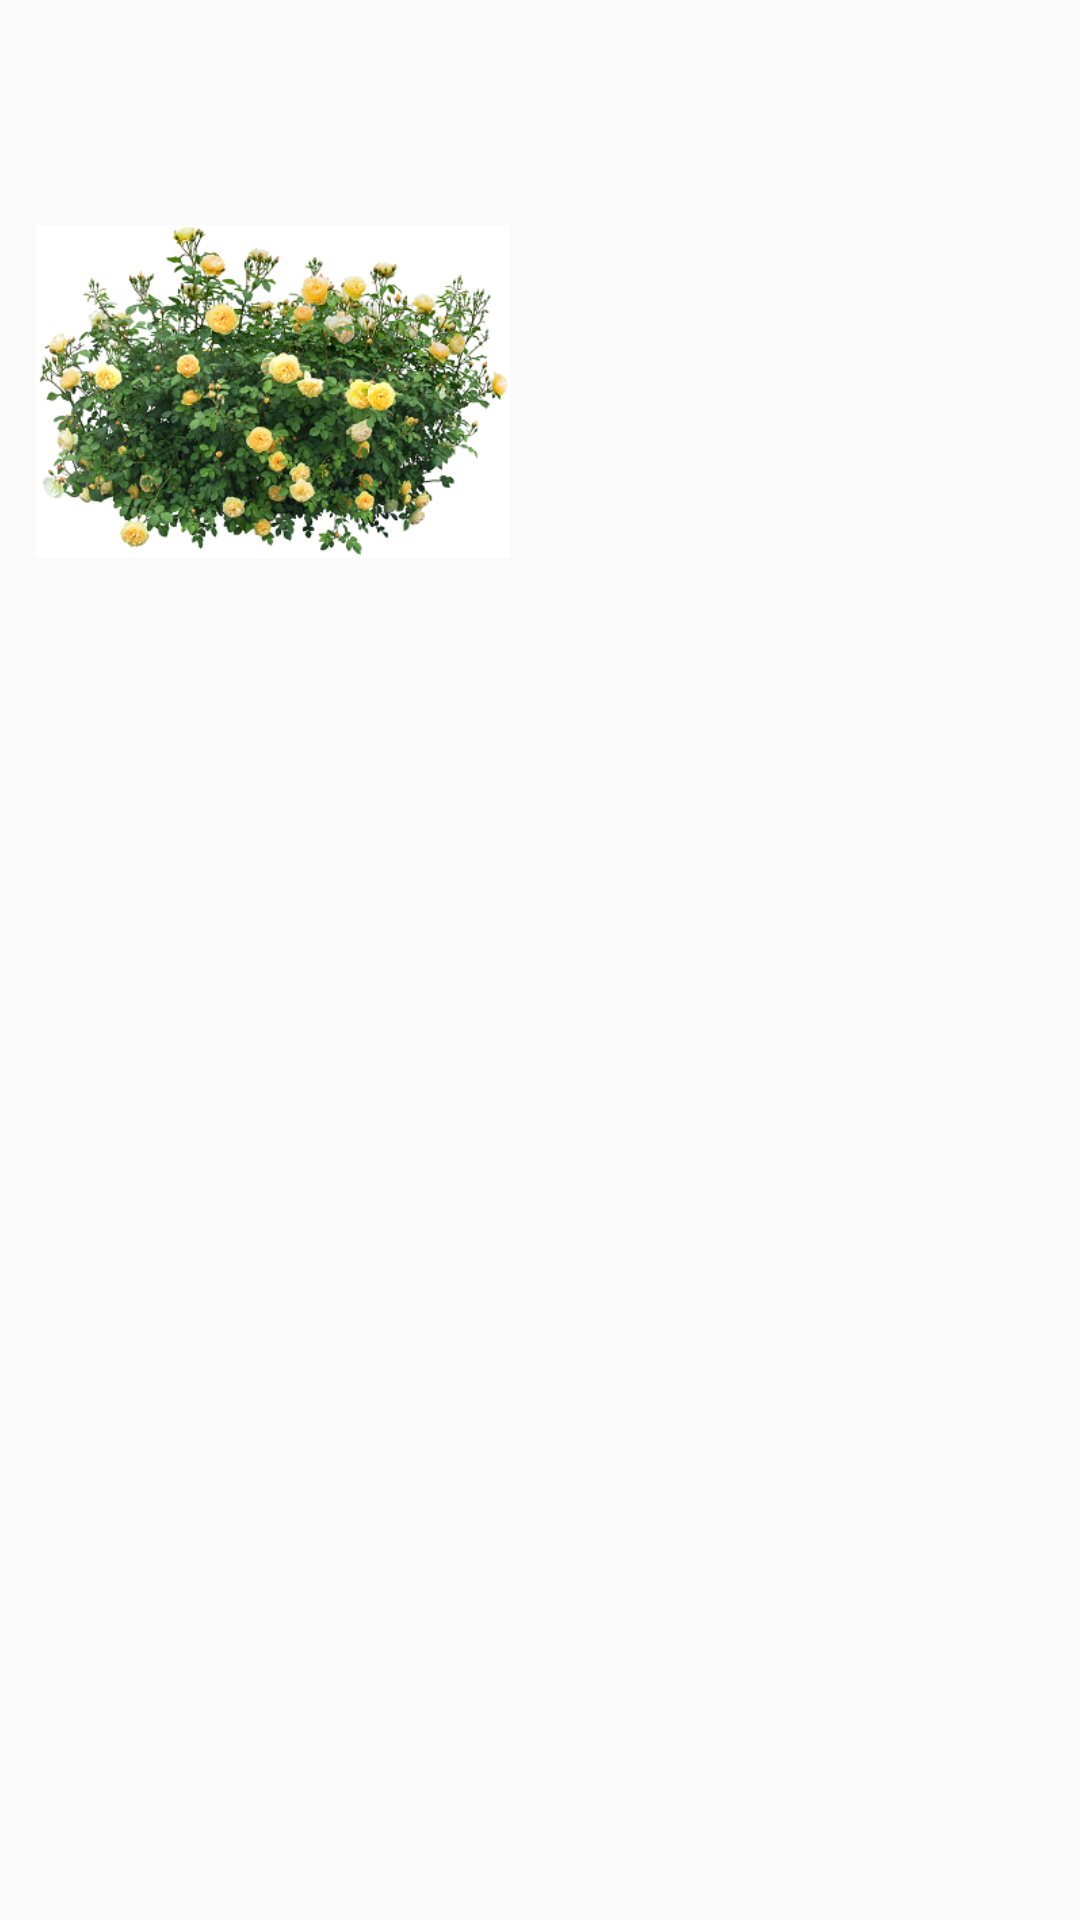

Write the Android layout XML for this screen, with the resource values it uses.
<!-- AndroidManifest.xml: application theme AppTheme -->
<!-- res/layout/indoor_image_layout.xml -->
<?xml version="1.0" encoding="utf-8"?>
<androidx.constraintlayout.widget.ConstraintLayout xmlns:android="http://schemas.android.com/apk/res/android"
    android:layout_width="wrap_content"
    android:layout_height="wrap_content"
    android:padding="12dp"
    xmlns:app="http://schemas.android.com/apk/res-auto">

    <ImageView
        android:id="@+id/img_id1"
        android:layout_width="158dp"
        android:layout_height="237dp"
        android:src="@drawable/p4"
        app:layout_constraintStart_toStartOf="parent"
        app:layout_constraintTop_toTopOf="parent" />


</androidx.constraintlayout.widget.ConstraintLayout>
<!-- resources referenced by this layout -->
<resources>
  <!-- drawable p4: png bitmap (drawable, 173594 bytes) -->
  <style name="AppTheme" parent="Theme.AppCompat.Light.NoActionBar">
          
          <item name="colorPrimary">#00C853</item>
          <item name="colorPrimaryDark">#00C853</item>
          <item name="colorAccent">@color/colorAccent</item>
      </style>
  <!-- not gathered from this repository: default colours our renderer supplied (Android Studio template values) -->
  <color name="colorAccent">#FF03DAC5</color>
</resources>
